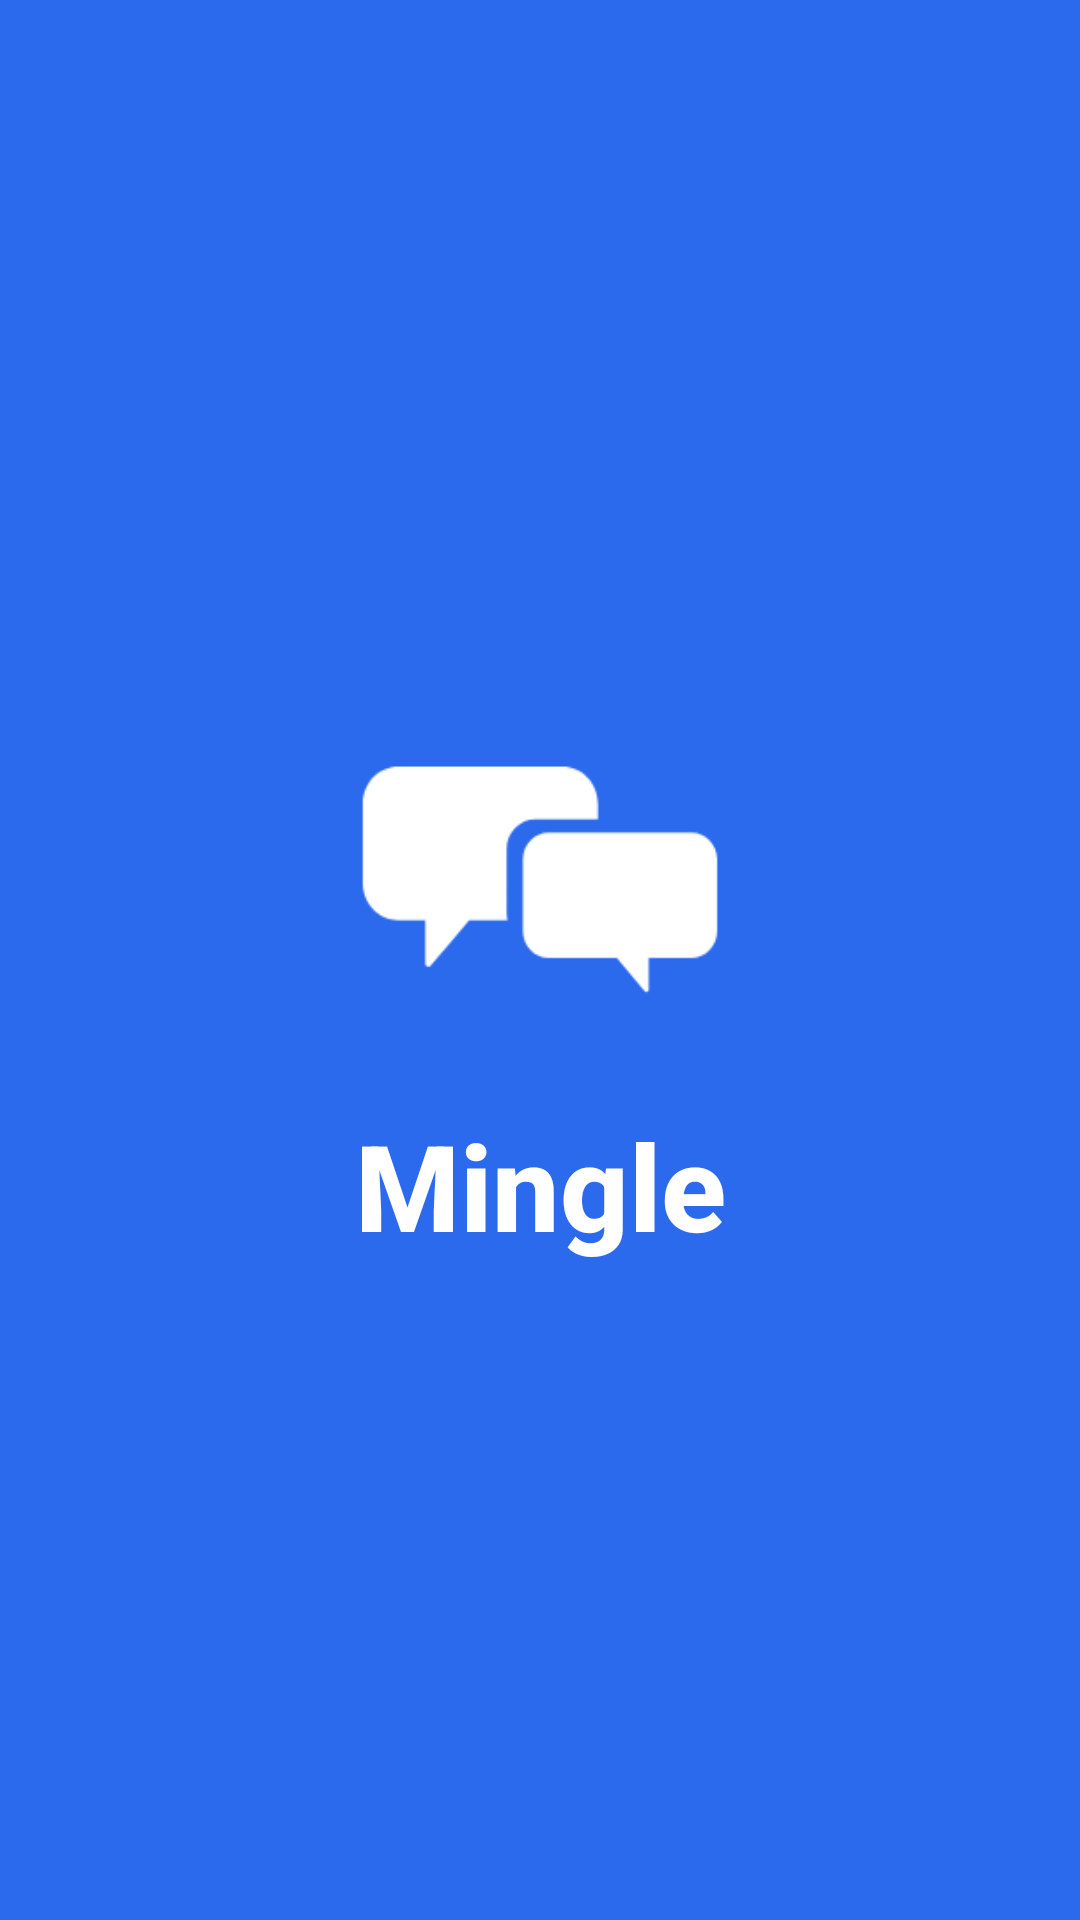

This screen was rendered from an Android layout file. Write that file and the resources it references.
<!-- AndroidManifest.xml: application theme AppTheme -->
<!-- res/layout/activity_main.xml -->
<?xml version="1.0" encoding="utf-8"?>
<LinearLayout xmlns:android="http://schemas.android.com/apk/res/android"
    xmlns:app="http://schemas.android.com/apk/res-auto"
    xmlns:tools="http://schemas.android.com/tools"
    android:layout_width="match_parent"
    android:layout_height="match_parent"
    android:orientation="vertical"
    android:layout_gravity="center"
    android:background="@color/colorAccent"
    android:gravity="center"
    tools:context=".MainActivity">

    <ImageView
        android:id="@+id/imageView"
        android:layout_width="150dp"
        android:layout_height="150dp"
        android:src="@drawable/chatlogo"
        />

    <TextView
        android:id="@+id/textView"
        android:layout_width="match_parent"
        android:layout_height="wrap_content"
        android:fontFamily="sans-serif-medium"
        android:text="Mingle"
        android:textAlignment="center"
        android:textColor="@color/white"
        android:textSize="40dp"
        android:textStyle="bold" />

</LinearLayout>
<!-- resources referenced by this layout -->
<resources>
  <color name="colorAccent">#2B6AED</color>
  <color name="white">#FFFFFF</color>
  <!-- drawable chatlogo: png bitmap (drawable, 2697 bytes) -->
  <style name="AppTheme" parent="Theme.AppCompat.Light.NoActionBar">
          
          <item name="colorPrimary">@color/black</item>
          <item name="colorPrimaryDark">@color/colorPrimaryDark</item>
          <item name="colorAccent">@color/colorAccent</item>
      </style>
  <color name="black">#292929</color>
  <color name="colorPrimaryDark">#2B6AED</color>
</resources>
